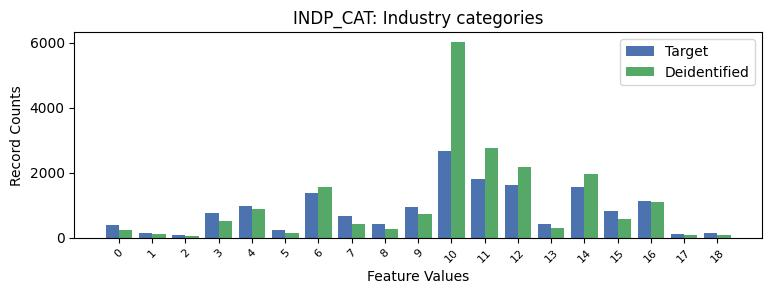

Source data for this figure (header and first rows):
INDP_CAT, INDP_CAT, count_target, count_deidentified
-1, N, 10929, 7266
0, 0, 392, 221
1, 1, 157, 114
2, 2, 93, 56
3, 3, 774, 510
4, 4, 964, 886
5, 5, 225, 150
6, 6, 1381, 1569
7, 7, 657, 422
8, 8, 414, 258
9, 9, 957, 742
10, 10, 2678, 6025
11, 11, 1818, 2759
12, 12, 1632, 2170
13, 13, 423, 305
14, 14, 1572, 1955
15, 15, 821, 580
16, 16, 1113, 1105
17, 17, 101, 71
18, 18, 152, 89
